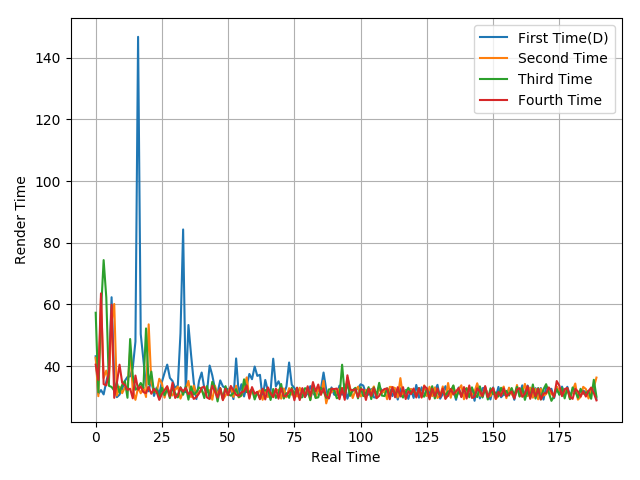

Data behind this chart, as committed beside it:
43.21, 31.01, 32.24, 30.84, 34.97, 38.41, 62.34, 35.31, 29.96, 30.77, 32.64, 35.22, 36.5, 36.72, 39.48, 47.94, 146.75, 50.4, 42.07, 33.77, 31.85, 36.16, 30.35, 33.04
42.74, 30.26, 62.06, 36.12, 38.57, 34.98, 54.18, 60.16, 30.48, 33.33, 31.25, 33.05, 32.68, 45.09, 32.25, 29.08, 33.08, 31.21, 33.1, 30.01, 53.55, 34.5, 32.2, 31.35
57.31, 31.53, 57.63, 74.38, 62.27, 33.63, 33.26, 32.07, 34.61, 31.44, 33.92, 35.12, 29.75, 48.8, 36.94, 32.37, 33.09, 34.54, 32.95, 52.23, 34.07, 38.22, 31.52, 32.57
40.49, 35.53, 63.58, 34.18, 33.76, 37.88, 59.93, 29.73, 34.59, 40.47, 34.61, 33.87, 32.32, 32.68, 29.56, 36.96, 32.39, 33.43, 31.57, 31.29, 33.22, 31.05, 32.61, 31.65
